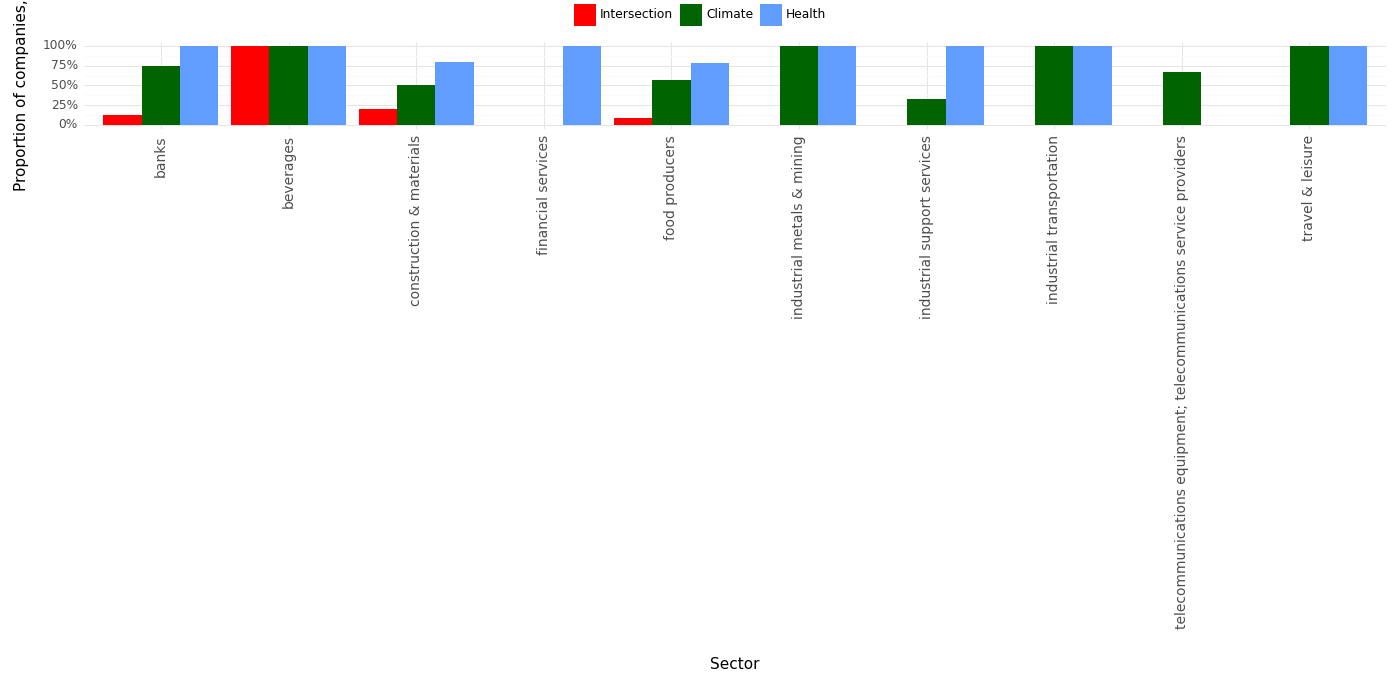

Source data for this figure (header and first rows):
, Sector, Climate, Health, Intersection, Year
0, banks, 0.75, 1.0, 0.12, 2023
1, beverages, 1.0, 1.0, 1.0, 2023
2, construction & materials, 0.5, 0.8, 0.2, 2023
3, financial services, 0.0, 1.0, 0.0, 2023
4, food producers, 0.57, 0.78, 0.09, 2023
5, industrial metals & mining, 1.0, 1.0, 0.0, 2023
6, industrial support services, 0.33, 1.0, 0.0, 2023
7, industrial transportation, 1.0, 1.0, 0.0, 2023
8, telecommunications equipment; telecommun…, 0.67, 0.0, 0.0, 2023
9, travel & leisure, 1.0, 1.0, 0.0, 2023
